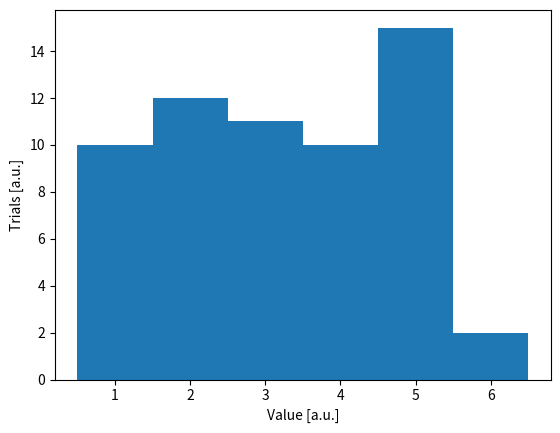

This chart was generated by the following Python code:
%matplotlib inline
import matplotlib.pyplot as plt
import numpy as np

rng = np.random.default_rng(42)

def rollD6(rng, nTimes):
    return rng.integers(low=1, high=6, endpoint=True, size=nTimes)

# Roll the dice 60 times.
diceRolls = rollD6(rng, 60)

# And count the number of times each value occurred
values = np.bincount(diceRolls)
weights = np.arange(7)

print(diceRolls)
print(values, weights)

mean_v1 = np.sum(diceRolls) / len(diceRolls)
mean_v2 = np.sum(values*weights) / len(diceRolls)
mean_check = np.mean(diceRolls)

print("V1:    ", mean_v1)
print("V2:    ", mean_v2)
print("Check: ", mean_check)

print(f"""
V1 == V2    : {np.isclose(mean_v1, mean_v2)}
V1 == Check : {np.isclose(mean_v1, mean_check)}
V2 == Check : {np.isclose(mean_v2, mean_check)}
""")

values*weights

dataSample = rng.uniform(low=0.5, high=6.5, size=60)
hist = plt.hist(dataSample, bins=np.linspace(0.5, 6.5, 7))
plt.xlabel("Value [a.u.]")
plt.ylabel("Trials [a.u.]")
plt.show()

# This grabs the bin values and bin edges from the hist data structure that matplotlib returned
values = hist[0]
edges = hist[1]
centers = (edges[0:-1] + edges[1:])/2.

print("Average bin content:  ", np.mean(values))
print("Average value:        ", np.mean(dataSample))
print("Average binned value: ", np.sum(values*centers) / len(dataSample))

# This is a cell to try out different binnings for summarize the data

